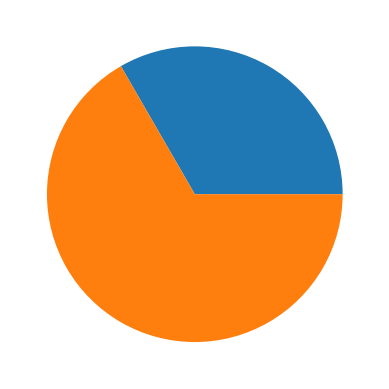

Source code (Python):
# pie01.py
# 원형 그래프

import matplotlib.pyplot as plt

plt.pie([10, 20])
plt.show()
